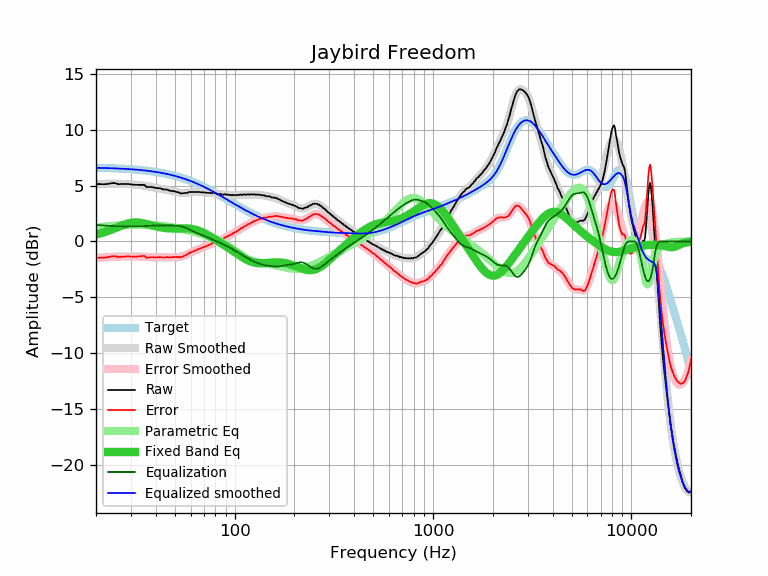

Data behind this chart, as committed beside it:
frequency, raw, error, smoothed, error_smoothed, equalization, parametric_eq, equalized_raw, equalized_smoothed, target
20, 5.13, -1.46, 5.12, -1.47, 1.47, 0.62, 6.61, 6.59, 6.59
21, 5.13, -1.45, 5.14, -1.45, 1.45, 0.72, 6.58, 6.58, 6.58
22, 5.12, -1.45, 5.16, -1.42, 1.42, 0.83, 6.54, 6.58, 6.58
23, 5.15, -1.41, 5.17, -1.40, 1.40, 0.94, 6.55, 6.57, 6.56
24, 5.22, -1.33, 5.17, -1.38, 1.38, 1.06, 6.60, 6.55, 6.55
25, 5.22, -1.32, 5.17, -1.37, 1.37, 1.19, 6.59, 6.54, 6.54
26, 5.12, -1.40, 5.17, -1.36, 1.36, 1.31, 6.48, 6.53, 6.53
27, 5.14, -1.37, 5.16, -1.35, 1.35, 1.42, 6.50, 6.51, 6.51
28, 5.14, -1.36, 5.15, -1.35, 1.35, 1.52, 6.49, 6.50, 6.50
29, 5.14, -1.34, 5.13, -1.35, 1.35, 1.60, 6.49, 6.48, 6.48
30, 5.11, -1.35, 5.12, -1.35, 1.35, 1.66, 6.46, 6.46, 6.46
31, 5.07, -1.37, 5.10, -1.35, 1.35, 1.69, 6.42, 6.45, 6.45
32, 5.06, -1.36, 5.08, -1.35, 1.35, 1.70, 6.41, 6.43, 6.43
33, 5.06, -1.34, 5.05, -1.36, 1.36, 1.69, 6.42, 6.40, 6.40
34, 5.06, -1.32, 5.02, -1.36, 1.36, 1.66, 6.43, 6.38, 6.38
35, 5.06, -1.30, 4.98, -1.37, 1.37, 1.61, 6.44, 6.36, 6.36
36, 4.87, -1.46, 4.95, -1.39, 1.39, 1.56, 6.26, 6.33, 6.33
37, 4.87, -1.44, 4.91, -1.40, 1.40, 1.50, 6.27, 6.31, 6.31
38, 4.87, -1.41, 4.87, -1.41, 1.41, 1.45, 6.28, 6.28, 6.28
39, 4.84, -1.41, 4.84, -1.42, 1.42, 1.40, 6.26, 6.25, 6.25
40, 4.78, -1.44, 4.80, -1.42, 1.42, 1.35, 6.21, 6.22, 6.22
41, 4.77, -1.42, 4.77, -1.43, 1.43, 1.30, 6.20, 6.19, 6.19
42, 4.76, -1.40, 4.73, -1.43, 1.43, 1.27, 6.19, 6.16, 6.16
43, 4.69, -1.44, 4.70, -1.43, 1.43, 1.24, 6.12, 6.13, 6.13
44, 4.65, -1.44, 4.67, -1.43, 1.43, 1.21, 6.08, 6.10, 6.10
45, 4.64, -1.42, 4.64, -1.42, 1.42, 1.19, 6.07, 6.06, 6.06
46, 4.62, -1.40, 4.60, -1.42, 1.42, 1.18, 6.05, 6.02, 6.02
47, 4.54, -1.44, 4.57, -1.42, 1.42, 1.17, 5.96, 5.99, 5.99
48, 4.52, -1.42, 4.53, -1.42, 1.42, 1.16, 5.94, 5.95, 5.95
49, 4.51, -1.40, 4.49, -1.42, 1.42, 1.16, 5.93, 5.91, 5.91
50, 4.47, -1.39, 4.45, -1.42, 1.42, 1.16, 5.89, 5.87, 5.87
51, 4.42, -1.40, 4.42, -1.41, 1.41, 1.16, 5.83, 5.83, 5.83
52, 4.41, -1.37, 4.38, -1.40, 1.40, 1.16, 5.81, 5.78, 5.78
53, 4.31, -1.43, 4.36, -1.38, 1.38, 1.17, 5.69, 5.74, 5.74
54, 4.31, -1.38, 4.34, -1.35, 1.35, 1.17, 5.66, 5.69, 5.69
55, 4.31, -1.34, 4.34, -1.31, 1.31, 1.17, 5.62, 5.65, 5.65
56, 4.33, -1.27, 4.34, -1.26, 1.26, 1.17, 5.60, 5.60, 5.60
57, 4.33, -1.22, 4.35, -1.20, 1.20, 1.17, 5.54, 5.56, 5.56
58, 4.37, -1.14, 4.37, -1.14, 1.14, 1.16, 5.51, 5.51, 5.51
59, 4.42, -1.04, 4.38, -1.07, 1.07, 1.15, 5.50, 5.46, 5.46
60, 4.42, -0.99, 4.40, -1.01, 1.01, 1.13, 5.43, 5.41, 5.41
61, 4.42, -0.94, 4.42, -0.94, 0.94, 1.11, 5.37, 5.36, 5.36
62, 4.42, -0.89, 4.43, -0.88, 0.88, 1.09, 5.31, 5.31, 5.31
63, 4.42, -0.84, 4.43, -0.83, 0.83, 1.06, 5.25, 5.26, 5.26
64, 4.43, -0.77, 4.43, -0.77, 0.77, 1.03, 5.21, 5.21, 5.21
65, 4.43, -0.72, 4.43, -0.73, 0.73, 0.99, 5.16, 5.15, 5.15
66, 4.42, -0.68, 4.42, -0.68, 0.68, 0.95, 5.10, 5.10, 5.10
67, 4.41, -0.64, 4.42, -0.63, 0.63, 0.90, 5.05, 5.05, 5.05
68, 4.40, -0.59, 4.41, -0.59, 0.59, 0.86, 4.99, 5.00, 5.00
69, 4.40, -0.54, 4.40, -0.55, 0.55, 0.80, 4.95, 4.94, 4.94
70, 4.39, -0.50, 4.39, -0.50, 0.50, 0.75, 4.90, 4.89, 4.89
71, 4.37, -0.46, 4.38, -0.46, 0.46, 0.70, 4.83, 4.83, 4.83
72, 4.36, -0.42, 4.37, -0.41, 0.41, 0.64, 4.78, 4.78, 4.78
73, 4.35, -0.37, 4.36, -0.37, 0.37, 0.58, 4.72, 4.73, 4.73
74, 4.34, -0.33, 4.35, -0.32, 0.32, 0.52, 4.66, 4.67, 4.67
75, 4.33, -0.28, 4.35, -0.27, 0.27, 0.46, 4.60, 4.62, 4.62
76, 4.33, -0.23, 4.34, -0.22, 0.22, 0.40, 4.56, 4.56, 4.56
77, 4.32, -0.19, 4.33, -0.18, 0.18, 0.34, 4.50, 4.51, 4.51
78, 4.35, -0.10, 4.32, -0.13, 0.13, 0.28, 4.49, 4.45, 4.45
79, 4.35, -0.05, 4.31, -0.09, 0.09, 0.23, 4.44, 4.40, 4.40
... 553 more rows
